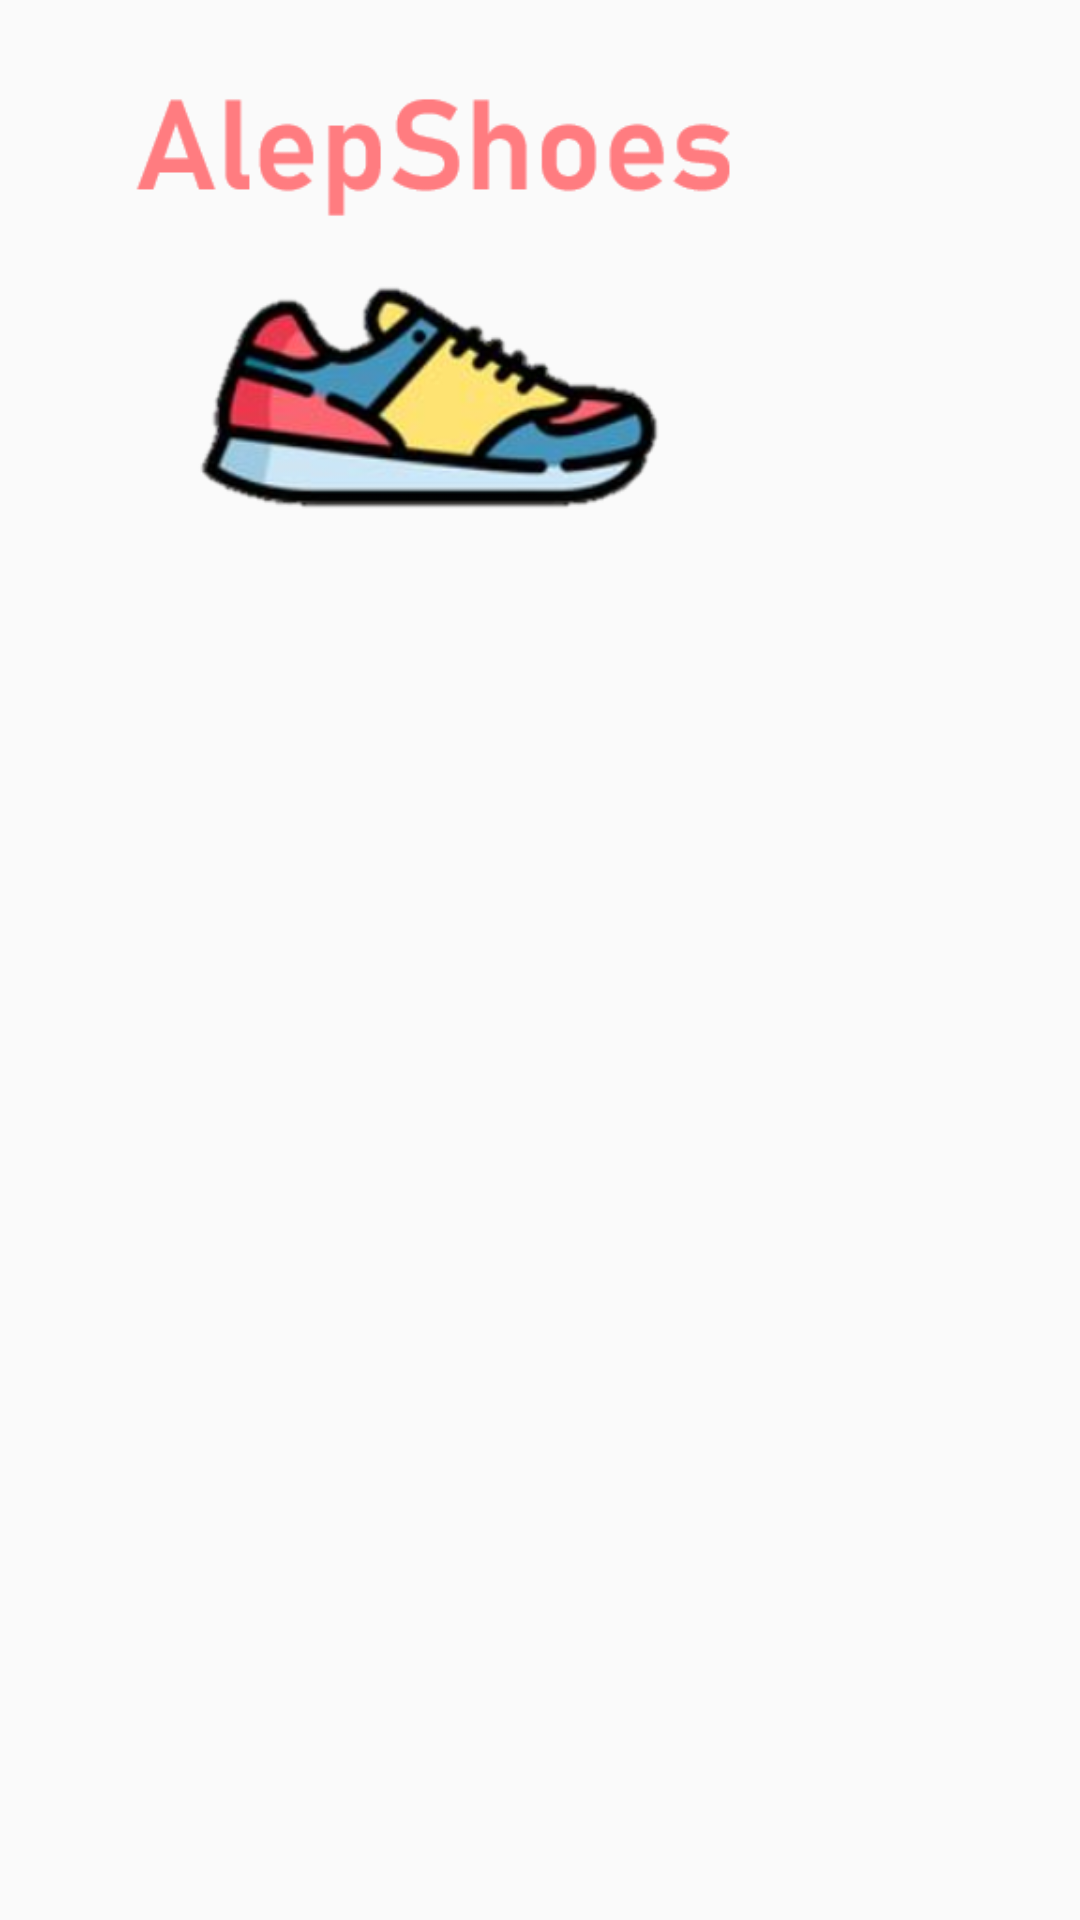

The Android layout XML behind this screen, and the referenced resources:
<!-- AndroidManifest.xml: application theme Theme.AppCompat.Light.NoActionBar -->
<!-- res/layout/layout_cargando.xml -->
<?xml version="1.0" encoding="utf-8"?>
<FrameLayout
    xmlns:android="http://schemas.android.com/apk/res/android"
    xmlns:app="http://schemas.android.com/apk/res-auto"
    android:animateLayoutChanges="true"
    android:layout_width="wrap_content"
    android:layout_height="wrap_content"
    android:layout_gravity="center_horizontal"
    >

    <androidx.constraintlayout.widget.ConstraintLayout
        android:layout_width="wrap_content"
        android:layout_height="wrap_content"
        >

        <ImageView
            android:id="@+id/imageView2"
            android:layout_width="250dp"
            android:layout_height="200dp"
            android:layout_marginStart="20dp"
            android:layout_marginEnd="20dp"
            app:layout_constraintBottom_toTopOf="@+id/gif_loading"
            app:layout_constraintEnd_toEndOf="parent"
            app:layout_constraintStart_toStartOf="parent"
            app:layout_constraintTop_toTopOf="parent"
            app:srcCompat="@drawable/splash" />

        <ImageView
            android:id="@+id/gif_loading"
            android:layout_width="100dp"
            android:layout_height="100dp"
            app:layout_constraintBottom_toBottomOf="parent"
            app:layout_constraintEnd_toEndOf="parent"
            app:layout_constraintStart_toStartOf="parent"
            app:layout_constraintTop_toBottomOf="@+id/imageView2" />

    </androidx.constraintlayout.widget.ConstraintLayout>

</FrameLayout>
<!-- resources referenced by this layout -->
<resources>
  <!-- drawable splash: png bitmap (drawable-v24, 65675 bytes) -->
</resources>
